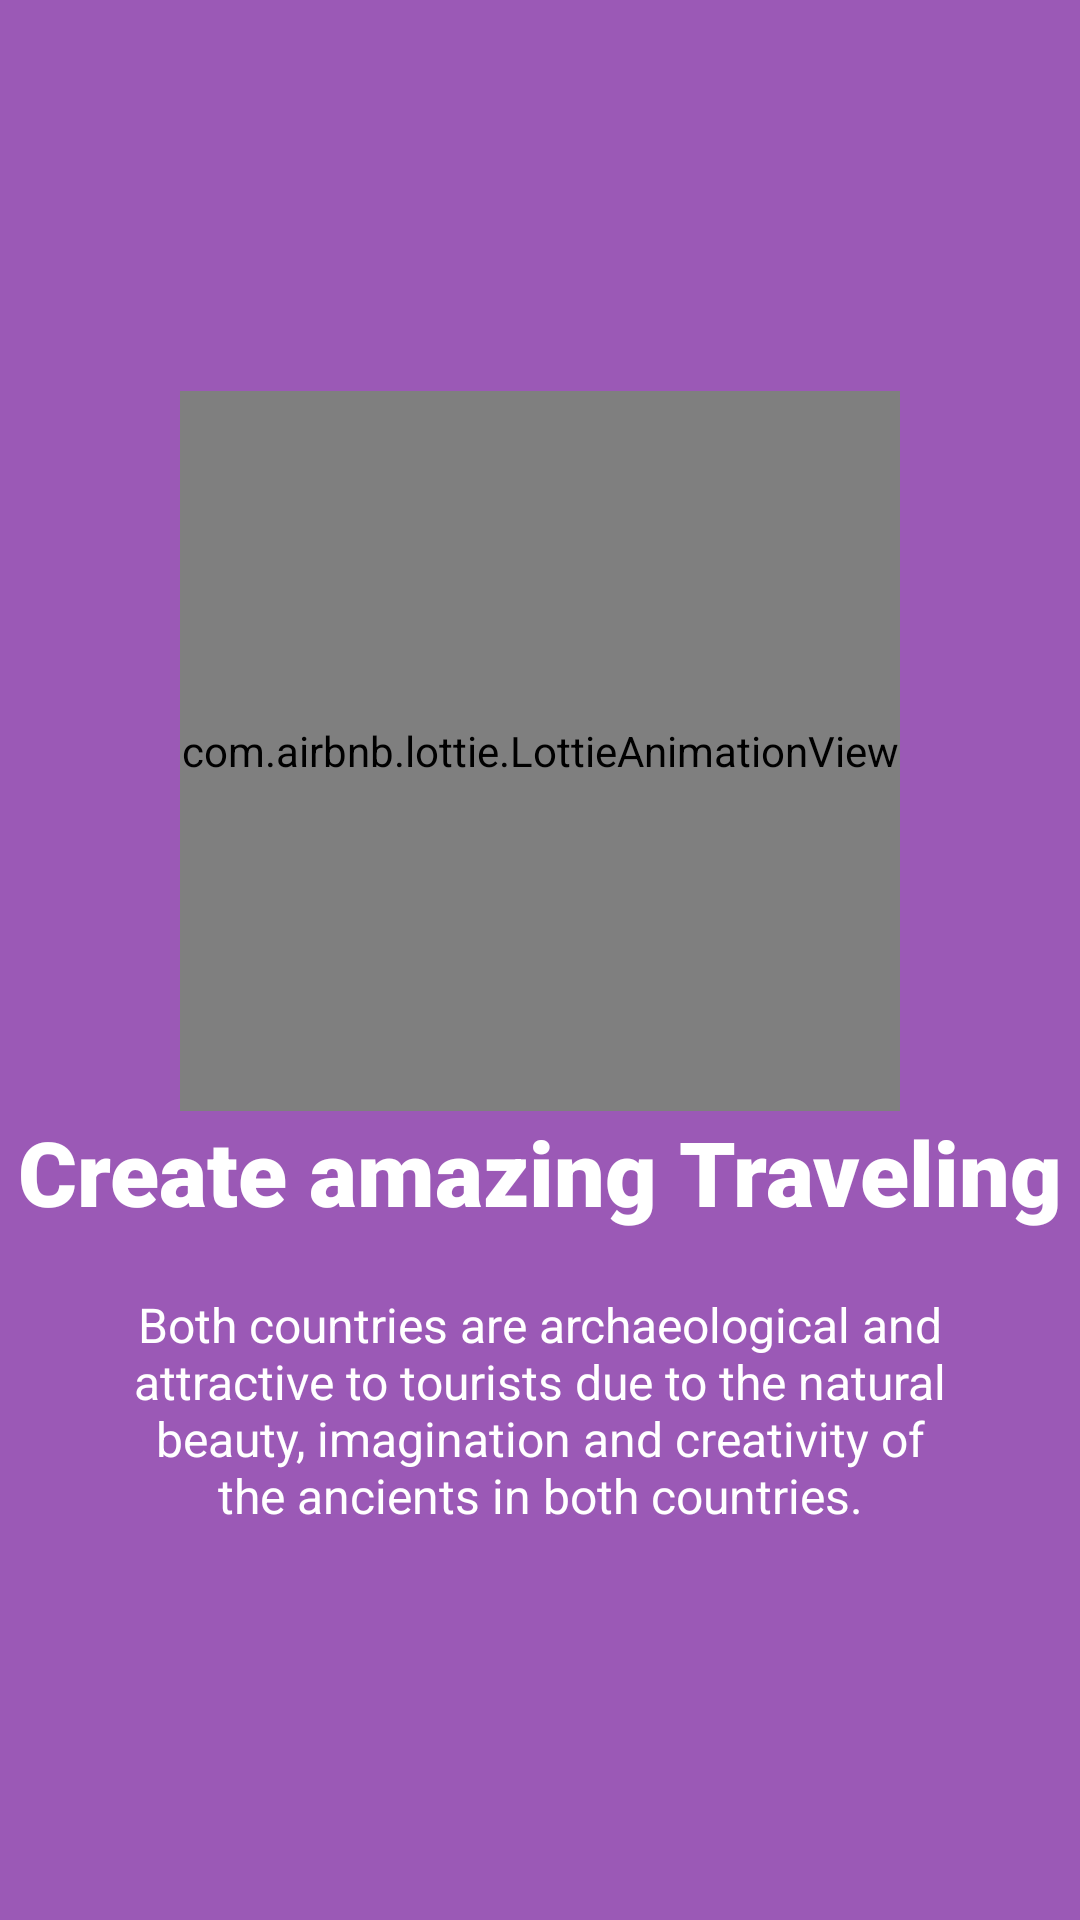

Android layout source for this screen:
<!-- AndroidManifest.xml: application theme Theme.WalkThrougScreen2 -->
<!-- res/layout/welcome_slide3.xml -->
<?xml version="1.0" encoding="utf-8"?>
<RelativeLayout xmlns:android="http://schemas.android.com/apk/res/android"
    android:layout_width="match_parent"
    android:layout_height="match_parent"
    xmlns:app="http://schemas.android.com/apk/res-auto"
    android:background="@color/bg_screen3">

    <LinearLayout
        android:layout_width="wrap_content"
        android:layout_height="wrap_content"
        android:layout_centerInParent="true"
        android:gravity="center_horizontal"
        android:orientation="vertical">

        <com.airbnb.lottie.LottieAnimationView
            android:layout_width="240dp"
            android:layout_height="240dp"
            android:scaleType="fitXY"
            app:lottie_rawRes="@raw/travelerswalkingusingtravelrmap"
            app:lottie_loop="true"
            app:lottie_autoPlay="true"/>

        <TextView
            android:fontFamily="sans-serif-black"
            android:layout_width="wrap_content"
            android:layout_height="wrap_content"
            android:text="@string/slide_3_title"
            android:textColor="@android:color/white"
            android:textSize="@dimen/slide_title"
            android:textStyle="bold" />

        <TextView
            android:fontFamily="sans-serif"
            android:layout_width="wrap_content"
            android:layout_height="wrap_content"
            android:layout_marginTop="20dp"
            android:paddingLeft="@dimen/desc_padding"
            android:paddingRight="@dimen/desc_padding"
            android:text="@string/slide_3_desc"
            android:textAlignment="center"
            android:textColor="@android:color/white"
            android:textSize="@dimen/slide_desc"
            android:gravity="center_horizontal" />

    </LinearLayout>


</RelativeLayout>
<!-- resources referenced by this layout -->
<resources>
  <color name="bg_screen3">#9b59b6</color>
  <dimen name="desc_padding">40dp</dimen>
  <dimen name="slide_desc">16dp</dimen>
  <dimen name="slide_title">30dp</dimen>
  <string name="slide_3_desc">Both countries are archaeological and attractive to tourists due to the natural beauty, imagination and creativity of the ancients in both countries.</string>
  <string name="slide_3_title">Create amazing Traveling</string>
  <style name="Theme.WalkThrougScreen2" parent="Theme.MaterialComponents.DayNight.NoActionBar">
          
          <item name="colorPrimary">@color/purple_500</item>
          <item name="colorPrimaryVariant">@color/purple_700</item>
          <item name="colorOnPrimary">@color/white</item>
          
          <item name="colorSecondary">@color/teal_200</item>
          <item name="colorSecondaryVariant">@color/teal_700</item>
          <item name="colorOnSecondary">@color/black</item>
          
          <item name="android:statusBarColor">?attr/colorPrimaryVariant</item>
          
      </style>
  <color name="purple_500">#FF6200EE</color>
  <color name="purple_700">#FF3700B3</color>
  <color name="white">#FFFFFFFF</color>
  <color name="teal_200">#FF03DAC5</color>
  <color name="teal_700">#FF018786</color>
  <color name="black">#FF000000</color>
</resources>
